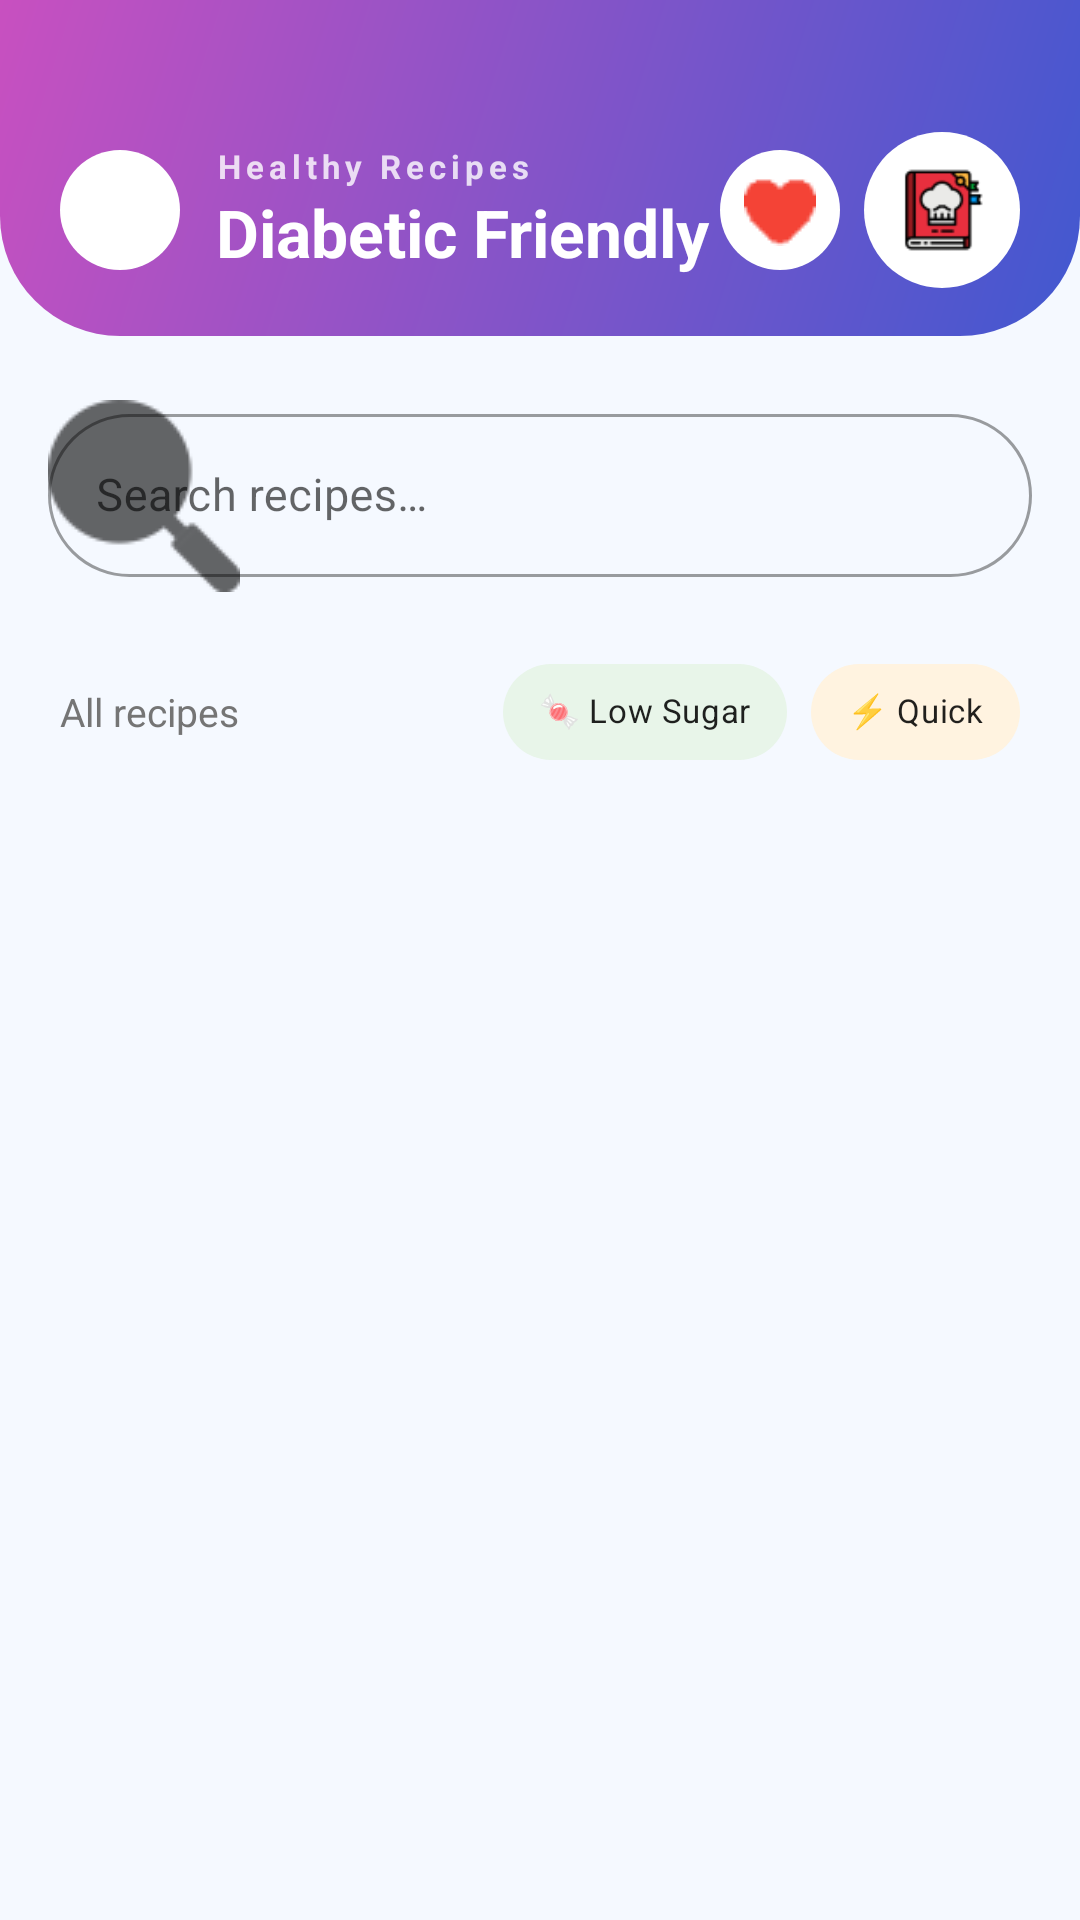

Reconstruct the res/layout file that produces this screen, plus the resources it refers to.
<!-- AndroidManifest.xml: application theme Theme.Glucare -->
<!-- res/layout/activity_recipes.xml -->
<?xml version="1.0" encoding="utf-8"?>

<LinearLayout xmlns:android="http://schemas.android.com/apk/res/android"
    xmlns:app="http://schemas.android.com/apk/res-auto"
    android:layout_width="match_parent"
    android:layout_height="match_parent"
    android:orientation="vertical"
    android:background="@color/background_light">

    
    <LinearLayout
        android:layout_width="match_parent"
        android:layout_height="wrap_content"
        android:orientation="horizontal"
        android:gravity="center_vertical"
        android:paddingHorizontal="20dp"
        android:paddingTop="44dp"
        android:paddingBottom="16dp"
        android:background="@drawable/bg_premium_gradient">

        <ImageView
            android:id="@+id/btnBack"
            android:layout_width="40dp"
            android:layout_height="40dp"
            android:src="@drawable/ic_arrow_back"
            android:padding="10dp"
            android:background="@drawable/circle_white"
            app:tint="@color/primary_blue" />

        <LinearLayout
            android:layout_width="0dp"
            android:layout_height="wrap_content"
            android:layout_weight="1"
            android:orientation="vertical"
            android:layout_marginStart="12dp">

            <TextView
                android:layout_width="wrap_content"
                android:layout_height="wrap_content"
                android:text="@string/healthy_recipes_title"
                android:textSize="11sp"
                android:textColor="@color/white"
                android:alpha="0.8"
                android:textStyle="bold"
                android:letterSpacing="0.15" />

            <TextView
                android:id="@+id/tvRecipesTitle"
                android:layout_width="wrap_content"
                android:layout_height="wrap_content"
                android:text="@string/diabetic_friendly_title"
                android:textSize="22sp"
                android:textStyle="bold"
                android:textColor="@color/white" />
        </LinearLayout>

        <ImageView
            android:id="@+id/btnFavorites"
            android:layout_width="40dp"
            android:layout_height="40dp"
            android:src="@drawable/fav"
            android:padding="8dp"
            android:background="@drawable/circle_white"
            app:tint="@color/primary_red"
            android:layout_marginEnd="8dp" />

        <LinearLayout
            android:layout_width="52dp"
            android:layout_height="52dp"
            android:background="@drawable/circle_white"
            android:gravity="center">
            <ImageView
                android:layout_width="28dp"
                android:layout_height="28dp"
                android:src="@drawable/ic_recipe" />
        </LinearLayout>
    </LinearLayout>

    
    <com.google.android.material.textfield.TextInputLayout
        android:id="@+id/tilSearchRecipe"
        style="@style/Widget.MaterialComponents.TextInputLayout.OutlinedBox"
        android:layout_width="match_parent"
        android:layout_height="wrap_content"
        android:hint="@string/search_recipes"
        android:layout_marginHorizontal="16dp"
        android:layout_marginTop="16dp"
        android:layout_marginBottom="8dp"
        app:startIconDrawable="@drawable/ic_search"
        app:endIconMode="clear_text"
        app:boxCornerRadiusTopStart="28dp"
        app:boxCornerRadiusTopEnd="28dp"
        app:boxCornerRadiusBottomStart="28dp"
        app:boxCornerRadiusBottomEnd="28dp">

        <com.google.android.material.textfield.TextInputEditText
            android:id="@+id/etSearchRecipe"
            android:layout_width="match_parent"
            android:layout_height="wrap_content"
            android:imeOptions="actionSearch"
            android:inputType="text"
            android:textSize="15sp" />
    </com.google.android.material.textfield.TextInputLayout>

    
    <HorizontalScrollView
        android:id="@+id/categoryScrollView"
        android:layout_width="match_parent"
        android:layout_height="wrap_content"
        android:scrollbars="none"
        android:paddingHorizontal="16dp"
        android:paddingBottom="8dp">

        <com.google.android.material.chip.ChipGroup
            android:id="@+id/chipGroupCategories"
            android:layout_width="wrap_content"
            android:layout_height="wrap_content"
            app:singleSelection="true"
            app:selectionRequired="true" />
    </HorizontalScrollView>

    
    <LinearLayout
        android:layout_width="match_parent"
        android:layout_height="wrap_content"
        android:orientation="horizontal"
        android:gravity="center_vertical"
        android:paddingHorizontal="20dp"
        android:paddingBottom="8dp">

        <TextView
            android:id="@+id/tvRecipeCount"
            android:layout_width="0dp"
            android:layout_height="wrap_content"
            android:layout_weight="1"
            android:text="@string/all_recipes"
            android:textSize="13sp"
            android:textColor="@color/text_secondary" />

        <com.google.android.material.chip.Chip
            android:id="@+id/chipSortLowSugar"
            android:layout_width="wrap_content"
            android:layout_height="wrap_content"
            android:text="@string/low_sugar_filter"
            android:textSize="11sp"
            app:chipBackgroundColor="@color/light_green"
            style="@style/Widget.MaterialComponents.Chip.Filter" />

        <com.google.android.material.chip.Chip
            android:id="@+id/chipSortQuick"
            android:layout_width="wrap_content"
            android:layout_height="wrap_content"
            android:text="@string/quick_filter"
            android:textSize="11sp"
            android:layout_marginStart="8dp"
            app:chipBackgroundColor="@color/light_orange"
            style="@style/Widget.MaterialComponents.Chip.Filter" />
    </LinearLayout>

    
    <LinearLayout
        android:id="@+id/layoutRecipesEmpty"
        android:layout_width="match_parent"
        android:layout_height="wrap_content"
        android:orientation="vertical"
        android:gravity="center"
        android:padding="48dp"
        android:visibility="gone">

        <ImageView
            android:layout_width="72dp"
            android:layout_height="72dp"
            android:src="@drawable/ic_recipe"
            android:alpha="0.3"
            app:tint="@color/primary_green" />

        <TextView
            android:layout_width="wrap_content"
            android:layout_height="wrap_content"
            android:text="@string/no_recipes_found"
            android:textSize="16sp"
            android:textColor="@color/text_secondary"
            android:layout_marginTop="12dp" />
    </LinearLayout>

    
    <androidx.recyclerview.widget.RecyclerView
        android:id="@+id/rvRecipes"
        android:layout_width="match_parent"
        android:layout_height="0dp"
        android:layout_weight="1"
        android:paddingHorizontal="8dp"
        android:paddingBottom="16dp"
        android:clipToPadding="false" />

</LinearLayout>
<!-- resources referenced by this layout -->
<resources>
  <color name="background_light">#F5F9FF</color>
  <color name="light_green">#E8F5E9</color>
  <color name="light_orange">#FFF3E0</color>
  <color name="primary_blue">#2196F3</color>
  <color name="primary_green">#4CAF50</color>
  <color name="primary_red">#F44336</color>
  <color name="text_secondary">#757575</color>
  <color name="white">#FFFFFF</color>
  <!-- drawable bg_premium_gradient (drawable) -->
  <?xml version="1.0" encoding="utf-8"?>
  
  <shape xmlns:android="http://schemas.android.com/apk/res/android">
      <gradient
          android:startColor="#4158D0"
          android:endColor="#C850C0"
          android:angle="135" />
      <corners android:bottomLeftRadius="40dp" android:bottomRightRadius="40dp" />
  </shape>
  <!-- drawable circle_white (drawable) -->
  <?xml version="1.0" encoding="utf-8"?>
  
  <shape xmlns:android="http://schemas.android.com/apk/res/android"
      android:shape="oval">
      <solid android:color="#FFFFFF" />
      <size android:width="64dp" android:height="64dp" />
  </shape>
  <!-- drawable fav: png bitmap (drawable, 416 bytes) -->
  <!-- drawable ic_recipe: png bitmap (drawable, 2152 bytes) -->
  <!-- drawable ic_search: png bitmap (drawable, 3714 bytes) -->
  <string name="all_recipes">All recipes</string>
  <string name="diabetic_friendly_title">Diabetic Friendly</string>
  <string name="healthy_recipes_title">Healthy Recipes</string>
  <string name="low_sugar_filter">🍬 Low Sugar</string>
  <string name="no_recipes_found">No recipes found</string>
  <string name="quick_filter">⚡ Quick</string>
  <string name="search_recipes">Search recipes…</string>
  <style name="Theme.Glucare" parent="Theme.MaterialComponents.DayNight.NoActionBar">
          
          <item name="colorPrimary">@color/primary_blue</item>
          <item name="colorPrimaryVariant">@color/primary_purple</item>
          <item name="colorOnPrimary">@color/white</item>
  
          
          <item name="colorSecondary">@color/primary_green</item>
          <item name="colorSecondaryVariant">@color/primary_green</item>
          <item name="colorOnSecondary">@color/black</item>
  
          
          
          <item name="android:textColorPrimary">@color/text_primary</item>
          <item name="android:textColorSecondary">@color/text_secondary</item>
          <item name="android:textColorHint">@color/text_secondary</item>
  
          
          <item name="android:editTextColor">@color/text_primary</item>
          <item name="android:statusBarColor">?attr/colorPrimaryVariant</item>
  
          
          <item name="textInputStyle">@style/Widget.MaterialComponents.TextInputLayout.OutlinedBox</item>
          <item name="cornerFamily">rounded</item>
          <item name="cornerSize">16dp</item>
      </style>
  <color name="primary_purple">#9C27B0</color>
  <color name="black">#070000</color>
  <color name="text_primary">#212121</color>
</resources>
